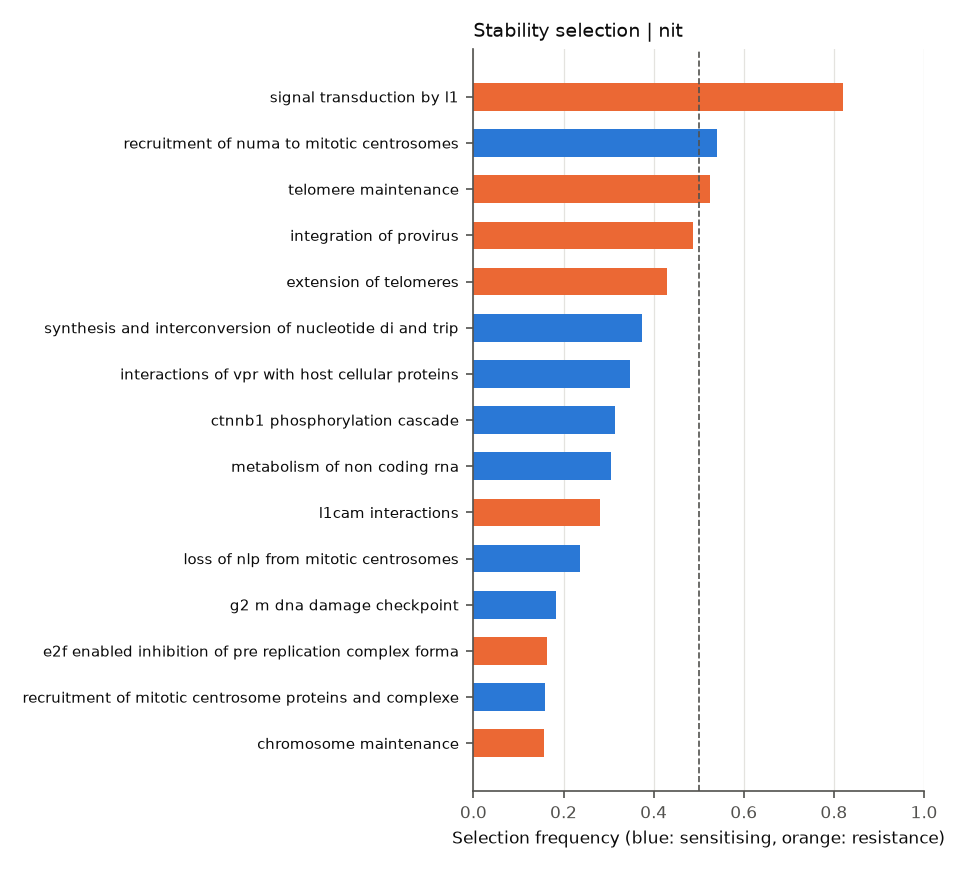

Source data for this figure (header and first rows):
	selection_freq	sign_agreement	mean_coef
REACTOME_RNA_POL_III_TRANSCRIPTION_INITI…	0.09125	0.0	-0.01547
REACTOME_APOPTOTIC_CLEAVAGE_OF_CELLULAR_…	0.0175	0.0	-0.007712
REACTOME_RNA_POL_I_TRANSCRIPTION_TERMINA…	0.135	0.0	0.007359
REACTOME_ACTIVATION_OF_THE_PRE_REPLICATI…	0.08625	0.0	5.8319847783838845e-06
REACTOME_BASE_EXCISION_REPAIR	0.09625	0.5714	-0.04353
REACTOME_RECYCLING_OF_BILE_ACIDS_AND_SAL…	0.0175	0.2143	0.01831
REACTOME_METABOLISM_OF_NON_CODING_RNA	0.305	0.5779	-0.009541
REACTOME_CTNNB1_PHOSPHORYLATION_CASCADE	0.315	1.0	-0.06372
REACTOME_NEF_MEDIATED_DOWNREGULATION_OF_…	0.0	0.0	0.01598
REACTOME_DEVELOPMENTAL_BIOLOGY	0.0	0.0	0.004364
REACTOME_MEIOSIS	0.0	0.0	0.004089
REACTOME_G0_AND_EARLY_G1	0.0	0.0	-0.02686
REACTOME_RESOLUTION_OF_AP_SITES_VIA_THE_…	0.08375	1.0	-0.04885
REACTOME_CELL_CYCLE	0.0	0.0	-0.0002863
REACTOME_GRB2_EVENTS_IN_ERBB2_SIGNALING	0.0	0.0	0.002842
REACTOME_SHC1_EVENTS_IN_ERBB4_SIGNALING	0.0	0.0	0.006217
REACTOME_ASSOCIATION_OF_LICENSING_FACTOR…	0.07125	1.0	-0.04459
REACTOME_PRE_NOTCH_TRANSCRIPTION_AND_TRA…	0.0025	1.0	0.02537
REACTOME_PRE_NOTCH_EXPRESSION_AND_PROCES…	0.0	0.0	0.01353
REACTOME_ARMS_MEDIATED_ACTIVATION	0.0	0.0	0.01212
REACTOME_PROLONGED_ERK_ACTIVATION_EVENTS	0.0	0.0	0.008796
REACTOME_SIGNALLING_TO_RAS	0.0	0.0	0.0006685
REACTOME_SIGNALLING_TO_ERKS	0.0	0.0	0.001558
REACTOME_SMAD2_SMAD3_SMAD4_HETEROTRIMER_…	0.0	0.0	0.001509
REACTOME_SIGNALLING_TO_P38_VIA_RIT_AND_R…	0.00125	1.0	0.01775
REACTOME_HYALURONAN_UPTAKE_AND_DEGRADATI…	0.0	0.0	-0.00831
REACTOME_TRANSCRIPTIONAL_ACTIVITY_OF_SMA…	0.0	0.0	0.002402
REACTOME_HYALURONAN_METABOLISM	0.0	0.0	-0.004859
REACTOME_DOWNREGULATION_OF_SMAD2_3_SMAD4…	0.00375	1.0	0.02508
REACTOME_REVERSIBLE_HYDRATION_OF_CARBON_…	0.00125	1.0	-0.03102
REACTOME_APOPTOSIS_INDUCED_DNA_FRAGMENTA…	0.0	0.0	0.00133
REACTOME_GLYCOSAMINOGLYCAN_METABOLISM	0.0025	1.0	0.0003604
REACTOME_NEGATIVE_REGULATION_OF_THE_PI3K…	0.0	0.0	-0.002766
REACTOME_PROCESSING_OF_CAPPED_INTRON_CON…	0.0	0.0	-0.00738
REACTOME_SHC1_EVENTS_IN_EGFR_SIGNALING	0.0	0.0	0.006459
REACTOME_RNA_POL_I_TRANSCRIPTION	0.0	0.0	0.001713
REACTOME_E2F_ENABLED_INHIBITION_OF_PRE_R…	0.1638	0.4656	0.02422
REACTOME_BASE_FREE_SUGAR_PHOSPHATE_REMOV…	0.0	0.0	-0.007299
REACTOME_APOPTOTIC_CLEAVAGE_OF_CELL_ADHE…	0.1388	0.4955	-0.02528
REACTOME_NRAGE_SIGNALS_DEATH_THROUGH_JNK	0.0325	0.6923	0.001262
REACTOME_RNA_POL_III_TRANSCRIPTION	0.0	0.0	-0.02409
REACTOME_CELL_DEATH_SIGNALLING_VIA_NRAGE…	0.0	0.0	-0.004433
REACTOME_PROCESSIVE_SYNTHESIS_ON_THE_LAG…	0.0	0.0	-0.01697
REACTOME_CELL_CYCLE_MITOTIC	0.0	0.0	-0.001291
REACTOME_RECRUITMENT_OF_MITOTIC_CENTROSO…	0.16	0.5469	-0.02822
REACTOME_CYTOSOLIC_TRNA_AMINOACYLATION	0.00375	1.0	0.03535
REACTOME_LOSS_OF_NLP_FROM_MITOTIC_CENTRO…	0.2362	0.4286	-0.03005
REACTOME_TRNA_AMINOACYLATION	0.0	0.0	0.005382
REACTOME_RECRUITMENT_OF_NUMA_TO_MITOTIC_…	0.5413	0.9861	-0.1213
REACTOME_HOMOLOGOUS_RECOMBINATION_REPAIR…	0.0	0.0	-0.01084
REACTOME_G1_PHASE	0.0	0.0	0.002594
REACTOME_MRNA_PROCESSING	0.0	0.0	-0.002254
REACTOME_ASSOCIATION_OF_TRIC_CCT_WITH_TA…	0.135	0.9815	0.04132
REACTOME_PROTEIN_FOLDING	0.0	0.0	-0.01268
REACTOME_METABOLISM_OF_NUCLEOTIDES	0.0	0.0	0.00681
REACTOME_CDC6_ASSOCIATION_WITH_THE_ORC_O…	0.0	0.0	-0.002609
REACTOME_PURINE_RIBONUCLEOSIDE_MONOPHOSP…	0.0	0.0	0.01067
REACTOME_AXON_GUIDANCE	0.0	0.0	0.004008
REACTOME_TRANSPORT_OF_MATURE_MRNA_DERIVE…	0.0	0.0	-0.009899
REACTOME_FANCONI_ANEMIA_PATHWAY	0.0	0.0	-0.001536
... 66 more rows
